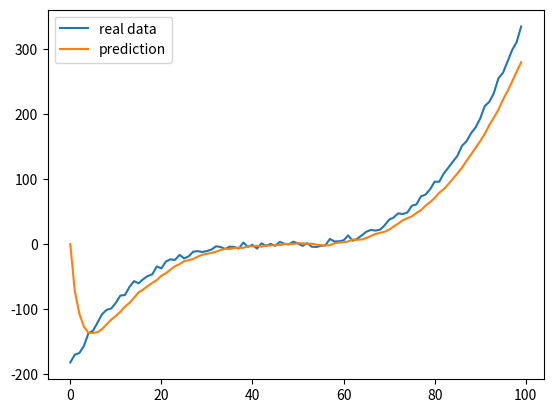

Recreate this plot in Python.
import numpy as np
import matplotlib.pyplot as plt
import random

class kalman():
    def __init__(self,state_transition_model,control_input_model,observation_model,process_covariance,
        observation_covariance,estimate_covariance,control_vector,state_vector):

        self.TM=state_transition_model
        self.CM=control_input_model
        self.OM=observation_model
        self.PC=process_covariance
        self.OC=observation_covariance
        self.EC=estimate_covariance
        self.CV=control_vector
        self.XV=state_vector
    def myPx(self):

        partc=np.dot(self.TM, self.EC)
        partd=np.dot(partc,self.TM.T)


        self.EC=partd+self.PC


        ######################################################
        parta=np.dot(self.TM, self.XV)
        partb=np.dot(self.CM, self.CV)

        self.XV=parta+partb
        ######################################
        return self.XV

    def myUP(self,obs):

        myp=np.dot(self.OM, self.XV)
        residual=obs-myp

        ########################################
        part1=np.dot(self.EC,self.OM.T)
        rc=np.dot(self.OM,part1)+self.OC
        rcinv=np.linalg.inv(rc)
        ##################################################
        part2=np.dot(self.EC, self.OM.T)
        gain=np.dot(part2,rcinv)

        self.XV=self.XV+np.dot(gain,residual)
        ###############################################
        I=np.eye(self.TM.shape[0])

        part3=np.dot(gain,self.OM)
        part4=I-part3
        part5=np.dot(part4,self.EC)
        part6=np.dot(part5,part4.T)

        #################################
        part7=np.dot(gain,self.OC)
        part8=np.dot(part7,gain.T)
        #######################################
        self.EC=part6+part8
        

def myfunc(x):
    d=2*pow(x,3)+3*pow(x,2)+2*x-1+random.randint(-5,5)

    return d

###################################################################
state_transition_model=np.array([[1, 0, 0], [0, 1, 0], [0, 0, 1]])
control_input_model=np.array([[1, 0, 0], [0, 1, 0], [0, 0, 1]])
observation_model=np.array([0.1, 0.3, 0.4]).reshape(1, 3)
process_covariance=np.array([[0.3, 0.2, 0.0], [0.1, 0.02, 0.0], [0.4, 0.1, 0.2]])
observation_covariance=np.array([0.5]).reshape(1, 1)
estimate_covariance=np.array([[1, 0, 0], [0, 1, 0], [0, 0, 1]])
control_vector=np.array([1, 0, 0]).reshape(3, 1)
state_vector=np.array([1, 0, 0]).reshape(3, 1)
##################################################################
kf=kalman(state_transition_model=state_transition_model,control_input_model=control_input_model,observation_model=observation_model,process_covariance=process_covariance,
        observation_covariance=observation_covariance,estimate_covariance=estimate_covariance,control_vector=control_vector,state_vector=state_vector)
###################################################################################
xs=np.linspace(-5, 5, 100)

data=[]
ps=[]

###################################
for i in range(len(xs)):
    dd=myfunc(xs[i])
    data.append(dd)
    ###########################################3
    see=kf.myPx()

    res=(np.dot(observation_model,see)[0])[0]
    #print(res)
    ps.append(res)
    kf.myUP(dd)
#########################################

plt.plot(range(len(data)),data,label='real data')
plt.plot(range(len(ps)),ps,label='prediction')
plt.legend()
plt.show()
